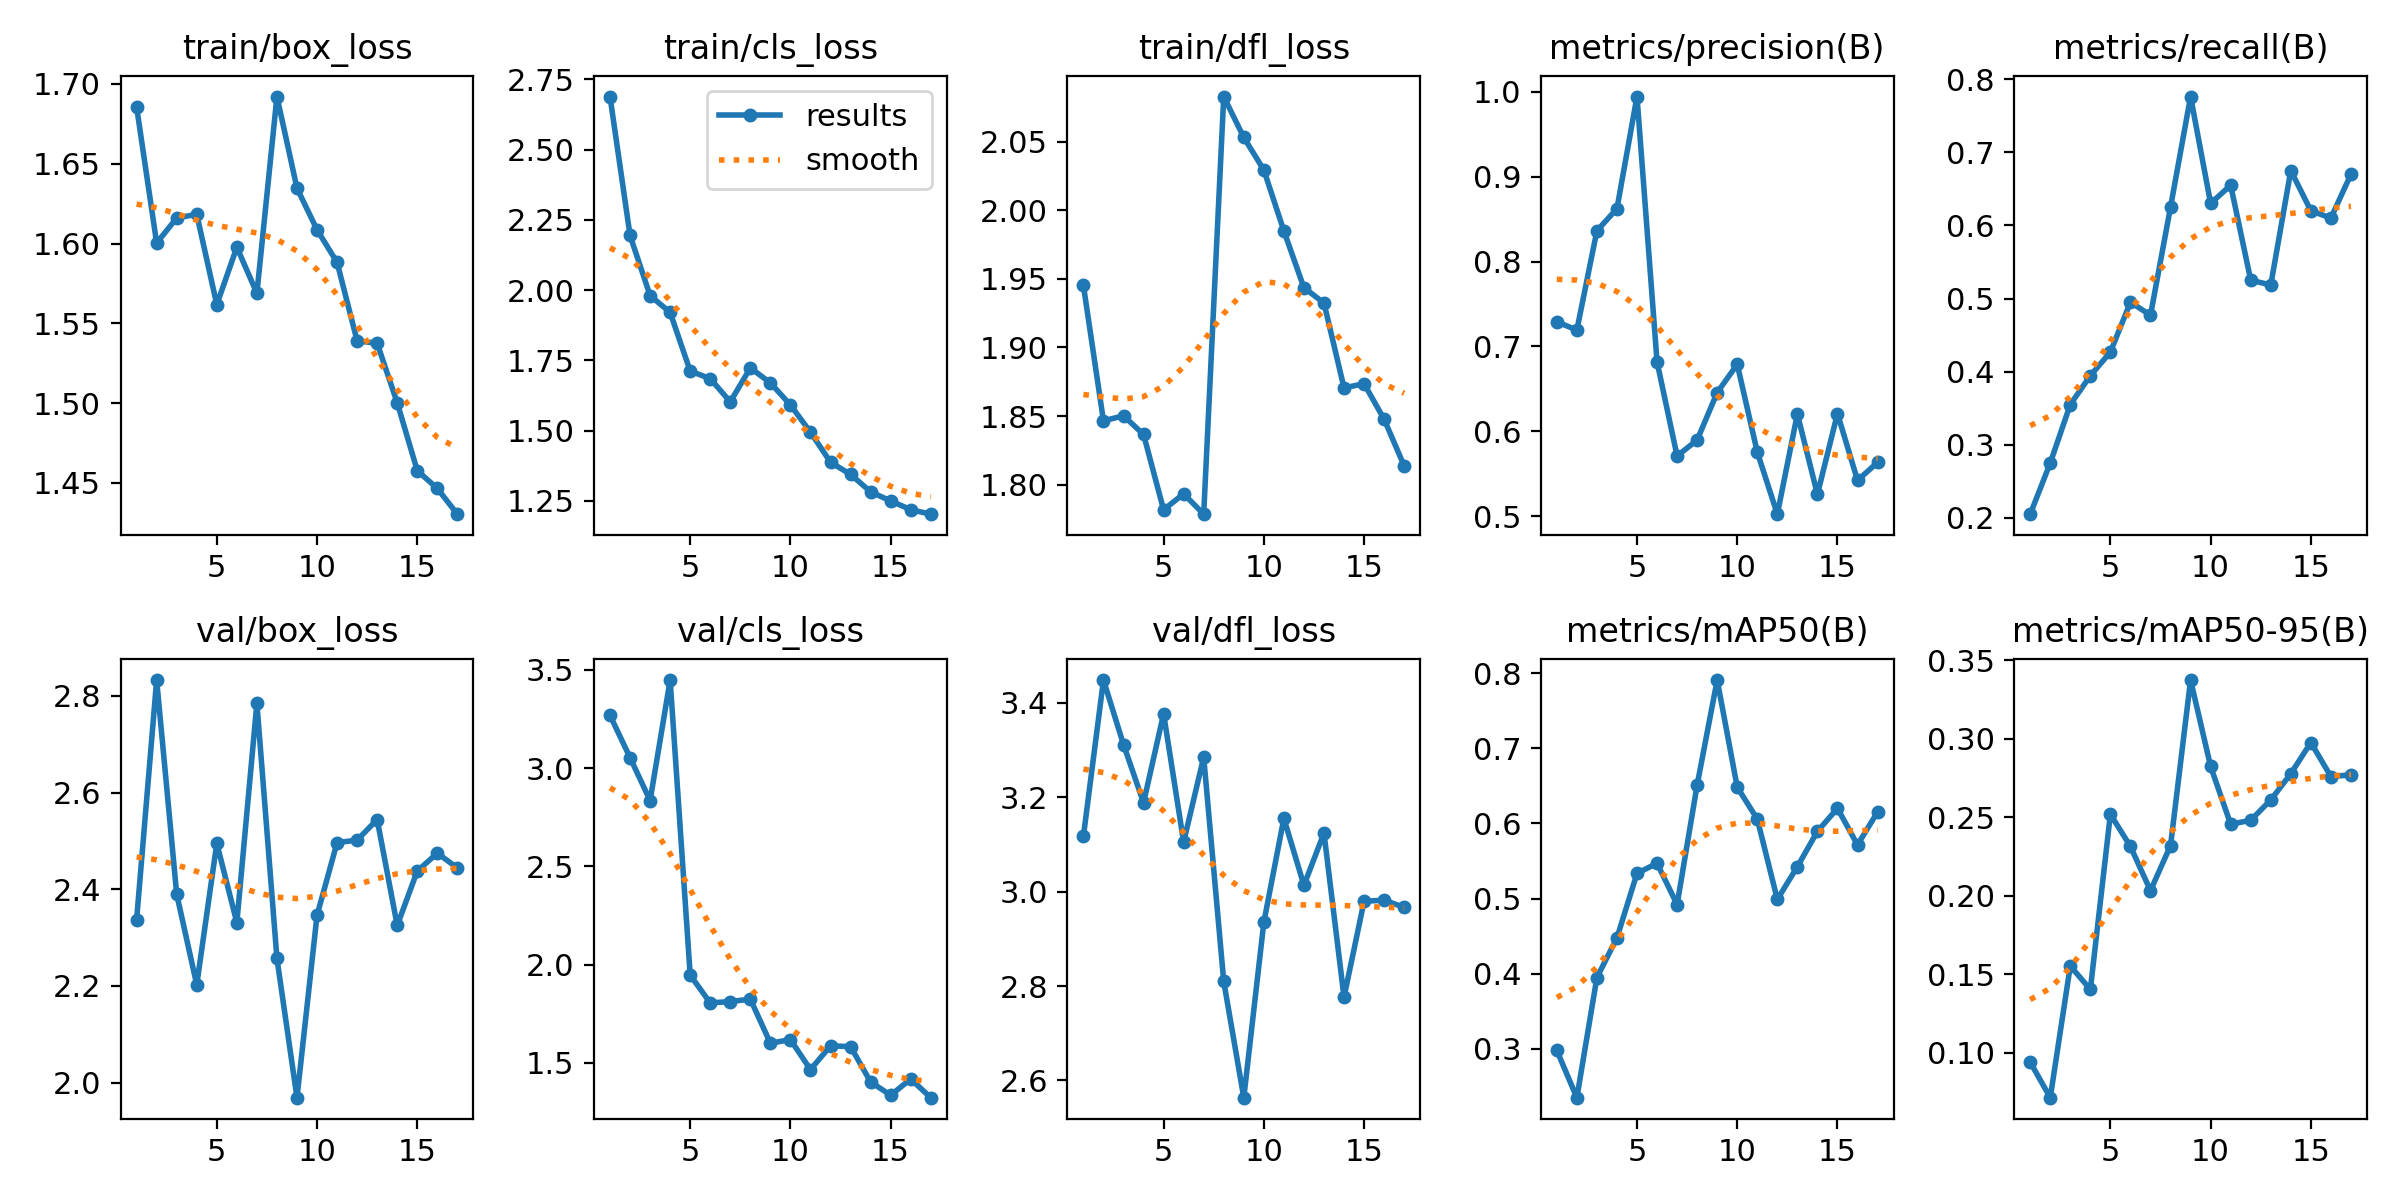

Data behind this chart, as committed beside it:
epoch, train/box_loss, train/cls_loss, train/dfl_loss, metrics/precision(B), metrics/recall(B), metrics/mAP50(B), metrics/mAP50-95(B), val/box_loss, val/cls_loss, val/dfl_loss, lr/pg0, lr/pg1, lr/pg2
1, 1.686, 2.689, 1.945, 0.7291, 0.205, 0.2979, 0.09392, 2.337, 3.268, 3.117, 0.0005445, 0.0005445, 0.0005445
2, 1.6, 2.195, 1.847, 0.7194, 0.275, 0.235, 0.07126, 2.833, 3.053, 3.448, 0.001036, 0.001036, 0.001036
3, 1.616, 1.981, 1.85, 0.8361, 0.355, 0.3948, 0.1552, 2.39, 2.835, 3.311, 0.001463, 0.001463, 0.001463
4, 1.618, 1.921, 1.837, 0.8622, 0.3944, 0.4477, 0.1402, 2.203, 3.448, 3.188, 0.001376, 0.001376, 0.001376
5, 1.562, 1.712, 1.782, 0.9942, 0.4267, 0.5336, 0.2518, 2.495, 1.946, 3.376, 0.001279, 0.001279, 0.001279
6, 1.598, 1.685, 1.793, 0.6819, 0.495, 0.547, 0.2313, 2.331, 1.804, 3.105, 0.001182, 0.001182, 0.001182
7, 1.569, 1.603, 1.778, 0.5711, 0.4771, 0.492, 0.2031, 2.785, 1.811, 3.284, 0.001084, 0.001084, 0.001084
8, 1.692, 1.724, 2.083, 0.5899, 0.625, 0.6511, 0.2318, 2.257, 1.824, 2.81, 0.0009874, 0.0009874, 0.0009874
9, 1.635, 1.67, 2.053, 0.6457, 0.7762, 0.7908, 0.3373, 1.969, 1.599, 2.564, 0.0008904, 0.0008904, 0.0008904
10, 1.609, 1.591, 2.029, 0.679, 0.63, 0.6483, 0.2822, 2.346, 1.618, 2.935, 0.0007933, 0.0007933, 0.0007933
11, 1.588, 1.495, 1.985, 0.5757, 0.655, 0.6058, 0.2454, 2.497, 1.465, 3.155, 0.0006962, 0.0006962, 0.0006962
12, 1.539, 1.388, 1.944, 0.5026, 0.525, 0.4989, 0.248, 2.502, 1.586, 3.013, 0.0005991, 0.0005991, 0.0005991
13, 1.538, 1.344, 1.932, 0.6204, 0.5185, 0.5425, 0.2609, 2.544, 1.582, 3.124, 0.0005021, 0.0005021, 0.0005021
14, 1.5, 1.282, 1.871, 0.5259, 0.675, 0.5894, 0.2777, 2.325, 1.402, 2.776, 0.000405, 0.000405, 0.000405
15, 1.458, 1.25, 1.874, 0.6211, 0.62, 0.6201, 0.2975, 2.438, 1.335, 2.979, 0.0003079, 0.0003079, 0.0003079
16, 1.446, 1.219, 1.848, 0.5424, 0.61, 0.5714, 0.2758, 2.475, 1.417, 2.982, 0.0002108, 0.0002108, 0.0002108
17, 1.43, 1.203, 1.814, 0.5635, 0.67, 0.6153, 0.2769, 2.444, 1.322, 2.966, 0.0001138, 0.0001138, 0.0001138
